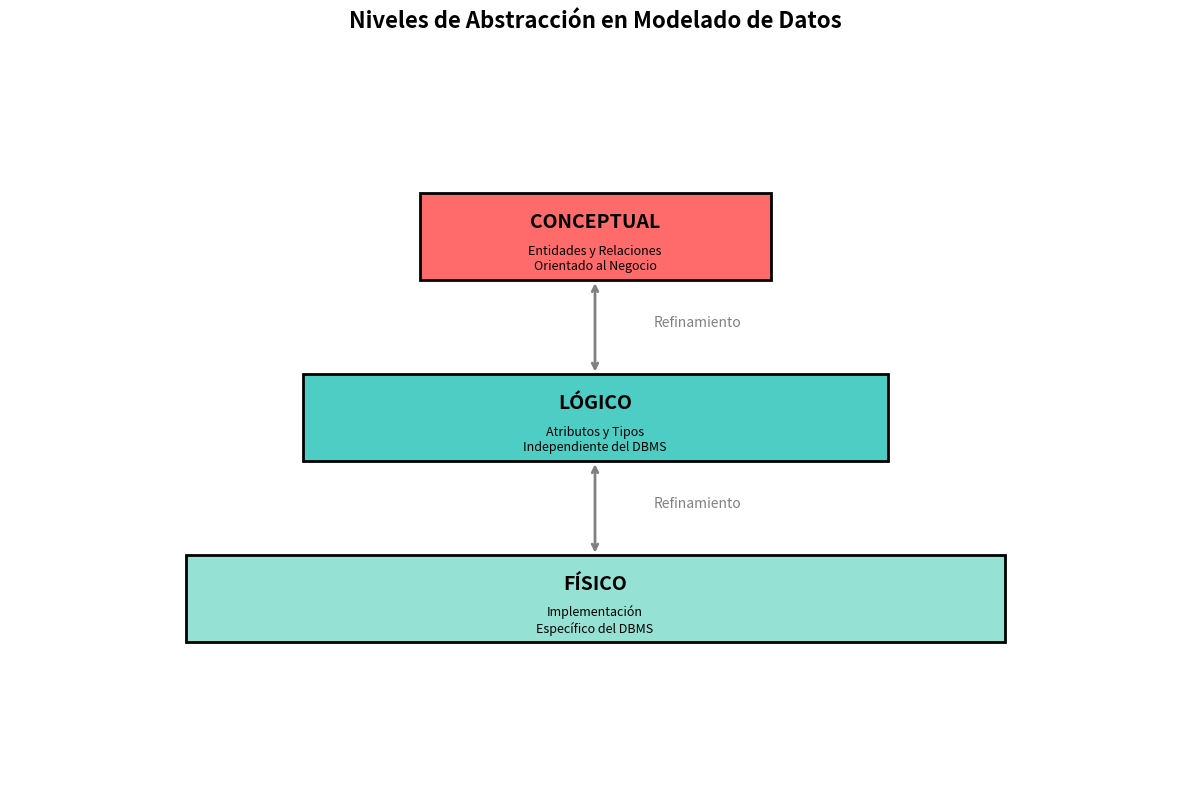

Write the Python code that produced this figure.
# Visualización de los tres niveles de abstracción
import matplotlib.pyplot as plt
import matplotlib.patches as mpatches

fig, ax = plt.subplots(figsize=(12, 8))
ax.set_xlim(0, 10)
ax.set_ylim(0, 10)
ax.axis('off')

# Pirámide de abstracción
niveles = [
    {'y': 7.5, 'width': 3, 'label': 'CONCEPTUAL', 'color': '#FF6B6B', 
     'desc': 'Entidades y Relaciones\nOrientado al Negocio'},
    {'y': 5, 'width': 5, 'label': 'LÓGICO', 'color': '#4ECDC4',
     'desc': 'Atributos y Tipos\nIndependiente del DBMS'},
    {'y': 2.5, 'width': 7, 'label': 'FÍSICO', 'color': '#95E1D3',
     'desc': 'Implementación\nEspecífico del DBMS'}
]

for nivel in niveles:
    x_center = 5
    x_start = x_center - nivel['width'] / 2
    
    # Rectángulo del nivel
    rect = mpatches.Rectangle((x_start, nivel['y']-0.6), nivel['width'], 1.2,
                               facecolor=nivel['color'], edgecolor='black', linewidth=2)
    ax.add_patch(rect)
    
    # Título del nivel
    ax.text(x_center, nivel['y']+0.2, nivel['label'], 
            fontsize=14, fontweight='bold', ha='center', va='center')
    
    # Descripción
    ax.text(x_center, nivel['y']-0.3, nivel['desc'],
            fontsize=9, ha='center', va='center', style='italic')

# Flechas de refinamiento
ax.annotate('', xy=(5, 5.6), xytext=(5, 6.9),
            arrowprops=dict(arrowstyle='<->', lw=2, color='gray'))
ax.text(5.5, 6.25, 'Refinamiento', fontsize=10, color='gray')

ax.annotate('', xy=(5, 3.1), xytext=(5, 4.4),
            arrowprops=dict(arrowstyle='<->', lw=2, color='gray'))
ax.text(5.5, 3.75, 'Refinamiento', fontsize=10, color='gray')

plt.title('Niveles de Abstracción en Modelado de Datos', fontsize=16, fontweight='bold', pad=20)
plt.tight_layout()
plt.show()

# Ejemplo de metadatos
import pandas as pd

# Dataset de ejemplo
datos_clientes = pd.DataFrame({
    'cliente_id': [1, 2, 3],
    'nombre': ['Ana García', 'Luis Pérez', 'María López'],
    'email': ['ana@email.com', 'luis@email.com', 'maria@email.com'],
    'fecha_registro': pd.to_datetime(['2024-01-15', '2024-02-20', '2024-03-10'])
})

# Diccionario de metadatos
metadatos = pd.DataFrame({
    'Campo': ['cliente_id', 'nombre', 'email', 'fecha_registro'],
    'Tipo Técnico': ['INTEGER', 'VARCHAR(100)', 'VARCHAR(100)', 'TIMESTAMP'],
    'Descripción Negocio': [
        'Identificador único del cliente',
        'Nombre completo del cliente',
        'Correo electrónico de contacto',
        'Fecha de registro en el sistema'
    ],
    'Obligatorio': ['Sí', 'Sí', 'Sí', 'Sí'],
    'Único': ['Sí', 'No', 'Sí', 'No'],
    'Propietario': ['Ventas', 'Ventas', 'Marketing', 'TI'],
    'Frecuencia Actualización': ['N/A', 'Bajo demanda', 'Bajo demanda', 'Una vez']
})

print("="*100)
print("EJEMPLO DE DATOS Y SUS METADATOS")
print("="*100)
print("\n📊 DATOS (Tabla Clientes):")
print(datos_clientes)
print("\n📋 METADATOS (Diccionario de Datos):")
print(metadatos.to_string(index=False))

# Ejemplo de evaluación de calidad de datos
import numpy as np

# Dataset con problemas de calidad
datos_problemas = pd.DataFrame({
    'cliente_id': [1, 2, 3, 4, 5, 5],  # Duplicado
    'nombre': ['Ana García', 'Luis Pérez', None, 'Carlos Ruiz', 'Laura Martín', 'Laura Martín'],  # Valor nulo
    'email': ['ana@email.com', 'luis@invalido', 'maria@email.com', 'carlos@email.com', 'laura@email.com', 'laura@email.com'],  # Email inválido
    'edad': [25, 150, 30, -5, 28, 28],  # Edad inválida
    'fecha_registro': ['2024-01-15', '2020-05-20', '2024-03-10', '2024-04-05', None, None]  # Valor nulo
})

print("="*100)
print("ANÁLISIS DE CALIDAD DE DATOS")
print("="*100)
print("\n🔍 Dataset con problemas de calidad:")
print(datos_problemas)

# Función de evaluación de calidad
def evaluar_calidad(df):
    resultados = {}
    
    # 1. Completitud
    total_celdas = df.size
    celdas_vacias = df.isnull().sum().sum()
    completitud = ((total_celdas - celdas_vacias) / total_celdas) * 100
    resultados['Completitud'] = f"{completitud:.1f}%"
    
    # 2. Unicidad
    duplicados = df.duplicated().sum()
    unicidad = ((len(df) - duplicados) / len(df)) * 100
    resultados['Unicidad'] = f"{unicidad:.1f}%"
    
    # 3. Validez (ejemplo: edad entre 0 y 120)
    if 'edad' in df.columns:
        edades_validas = df['edad'].between(0, 120).sum()
        validez_edad = (edades_validas / len(df)) * 100
        resultados['Validez (edad)'] = f"{validez_edad:.1f}%"
    
    # 4. Validez (ejemplo: formato email)
    if 'email' in df.columns:
        emails_validos = df['email'].str.contains('@.*\.', na=False).sum()
        validez_email = (emails_validos / len(df)) * 100
        resultados['Validez (email)'] = f"{validez_email:.1f}%"
    
    return resultados

print("\n📊 Métricas de Calidad:")
print("-" * 100)
resultados = evaluar_calidad(datos_problemas)
for dimension, valor in resultados.items():
    print(f"  {dimension}: {valor}")

print("\n⚠️ Problemas Identificados:")
print("-" * 100)
print("  • Cliente ID 5 está duplicado")
print("  • Registro 3 tiene nombre nulo")
print("  • Cliente 2 tiene email sin formato válido")
print("  • Cliente 2 tiene edad imposible (150)")
print("  • Cliente 4 tiene edad negativa (-5)")
print("  • Cliente 5 tiene fecha de registro nula")

# Ejemplo de buenas vs malas prácticas
print("="*100)
print("COMPARACIÓN: BUENAS VS MALAS PRÁCTICAS EN MODELADO")
print("="*100)

comparacion_practicas = pd.DataFrame({
    'Aspecto': [
        'Nombre de tabla',
        'Nombre de columna',
        'Tipo de dato',
        'Llave primaria',
        'Valores nulos',
        'Documentación'
    ],
    '❌ Mala Práctica': [
        'tbl1, datos, x',
        'col1, campo1, x',
        'VARCHAR(255) para todo',
        'No definida',
        'Permitidos sin justificación',
        'Sin documentar'
    ],
    '✅ Buena Práctica': [
        'clientes, dim_productos',
        'cliente_id, fecha_registro',
        'INT, DATE, DECIMAL(10,2)',
        'cliente_id PRIMARY KEY',
        'NOT NULL donde sea crítico',
        'Metadatos completos'
    ]
})

print("\n")
for idx, row in comparacion_practicas.iterrows():
    print(f"\n{row['Aspecto']}:")
    print(f"  ❌ {row['❌ Mala Práctica']}")
    print(f"  ✅ {row['✅ Buena Práctica']}")

# Plantilla para el ejercicio
modelo_biblioteca = """
ENTIDAD: Libro
Atributos:
  - libro_id (PK, INT)
  - # Completa aquí...

ENTIDAD: Socio
Atributos:
  - socio_id (PK, INT)
  - # Completa aquí...

ENTIDAD: Prestamo
Atributos:
  - prestamo_id (PK, INT)
  - # Completa aquí...

RELACIONES:
  - # Define las relaciones entre entidades...
"""

print("="*100)
print("EJERCICIO: Modelo de Datos para Biblioteca")
print("="*100)
print(modelo_biblioteca)
print("\nPiensa en: ¿Qué atributos necesita cada entidad? ¿Cómo se relacionan?")
